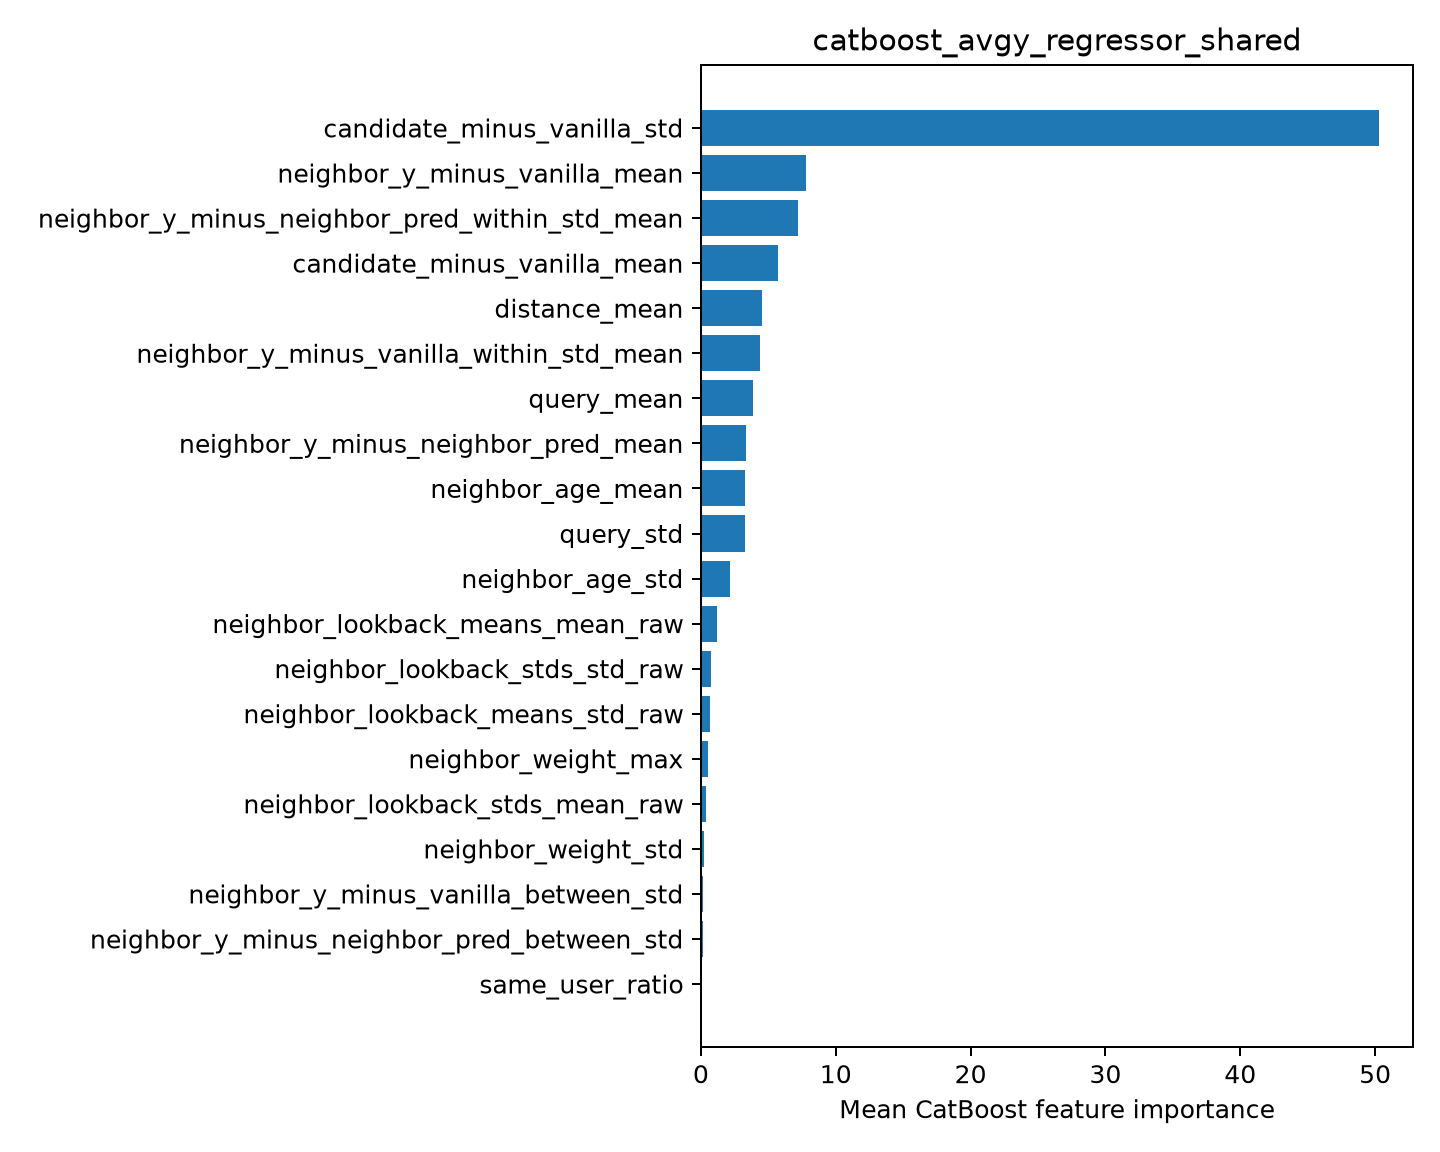

The file beside this chart, header and first rows:
feature, importance
candidate_minus_vanilla_std, 50.3
neighbor_y_minus_vanilla_mean, 7.799
neighbor_y_minus_neighbor_pred_within_st…, 7.225
candidate_minus_vanilla_mean, 5.725
distance_mean, 4.541
neighbor_y_minus_vanilla_within_std_mean, 4.409
query_mean, 3.897
neighbor_y_minus_neighbor_pred_mean, 3.351
neighbor_age_mean, 3.291
query_std, 3.237
neighbor_age_std, 2.168
neighbor_lookback_means_mean_raw, 1.193
neighbor_lookback_stds_std_raw, 0.7105
neighbor_lookback_means_std_raw, 0.6977
neighbor_weight_max, 0.5349
neighbor_lookback_stds_mean_raw, 0.3473
neighbor_weight_std, 0.2028
neighbor_y_minus_vanilla_between_std, 0.1716
neighbor_y_minus_neighbor_pred_between_s…, 0.1651
same_user_ratio, 0.0387
